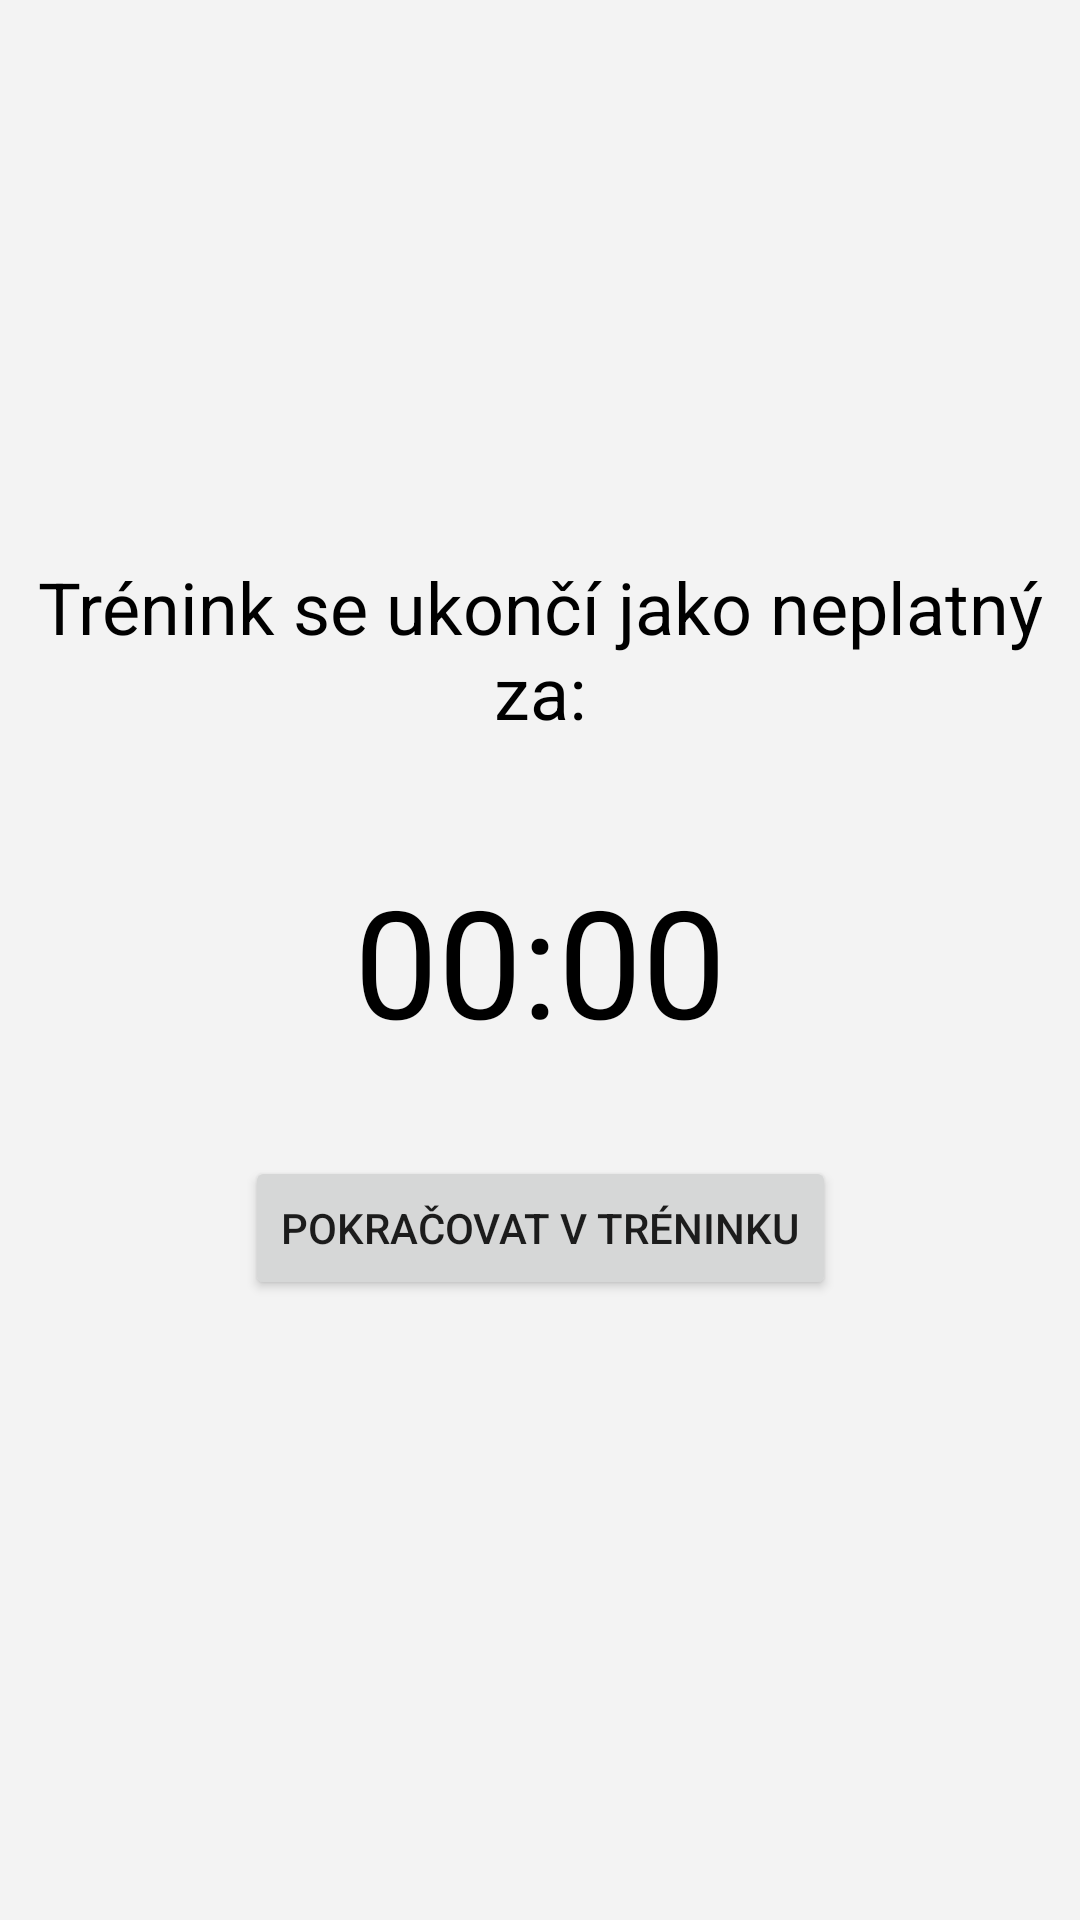

Reconstruct the res/layout file that produces this screen, plus the resources it refers to.
<!-- AndroidManifest.xml: application theme AppTheme -->
<!-- res/layout/count_down_fragment.xml -->
<layout xmlns:android="http://schemas.android.com/apk/res/android"
    xmlns:app="http://schemas.android.com/apk/res-auto"
    xmlns:tools="http://schemas.android.com/tools">

    <android.support.constraint.ConstraintLayout
        android:layout_width="match_parent"
        android:layout_height="match_parent"
        tools:context="cz.nudz.www.trainingapp.training.CountDownFragment">

        <TextView
            android:id="@+id/countDownText"
            android:layout_width="0dp"
            android:layout_height="wrap_content"
            android:text="00:00"
            android:textSize="50sp"
            android:textAlignment="center"
            android:layout_marginRight="8dp"
            app:layout_constraintRight_toRightOf="parent"
            android:layout_marginLeft="8dp"
            app:layout_constraintLeft_toLeftOf="parent"
            app:layout_constraintBottom_toBottomOf="parent"
            android:layout_marginBottom="8dp"
            app:layout_constraintTop_toTopOf="parent"
            android:layout_marginTop="8dp"
            app:layout_constraintHorizontal_bias="0.0" />

        <Button
            android:id="@+id/continueBtn"
            android:layout_width="wrap_content"
            android:layout_height="wrap_content"
            android:layout_marginLeft="8dp"
            android:layout_marginRight="8dp"
            android:layout_marginTop="32dp"
            android:text="@string/countDownFragmentContinueBtnText"
            app:layout_constraintLeft_toLeftOf="parent"
            app:layout_constraintRight_toRightOf="parent"
            app:layout_constraintTop_toBottomOf="@+id/countDownText" />

        <TextView
            android:id="@+id/message"
            android:layout_width="wrap_content"
            android:layout_height="wrap_content"
            android:layout_marginBottom="40dp"
            android:layout_marginLeft="8dp"
            android:layout_marginRight="8dp"
            android:text="@string/countDownFragmentMessageText"
            android:textAlignment="center"
            android:textSize="24sp"
            app:layout_constraintBottom_toTopOf="@+id/countDownText"
            app:layout_constraintLeft_toLeftOf="parent"
            app:layout_constraintRight_toRightOf="parent" />

    </android.support.constraint.ConstraintLayout>
</layout>
<!-- resources referenced by this layout -->
<resources>
  <string name="countDownFragmentContinueBtnText">Pokračovat v tréninku</string>
  <string name="countDownFragmentMessageText">Trénink se ukončí jako neplatný za: </string>
  <style name="AppTheme" parent="Theme.AppCompat.Light.NoActionBar">
          
          <item name="colorPrimary">@color/colorPrimary</item>
          <item name="colorPrimaryDark">@color/colorPrimaryDark</item>
          <item name="colorAccent">@color/colorAccent</item>
          <item name="android:windowBackground">@color/appBackground</item>
          <item name="android:textViewStyle">@style/AppTheme.TextStyle</item>
      </style>
  <color name="colorPrimary">#3F51B5</color>
  <color name="colorPrimaryDark">#303F9F</color>
  <color name="colorAccent">#FF4081</color>
  <color name="appBackground">#F3F3F3</color>
  <style name="AppTheme.TextStyle">
          <item name="android:textSize">14sp</item>
          <item name="android:textColor">@color/black</item>
      </style>
  <color name="black">#000000</color>
</resources>
